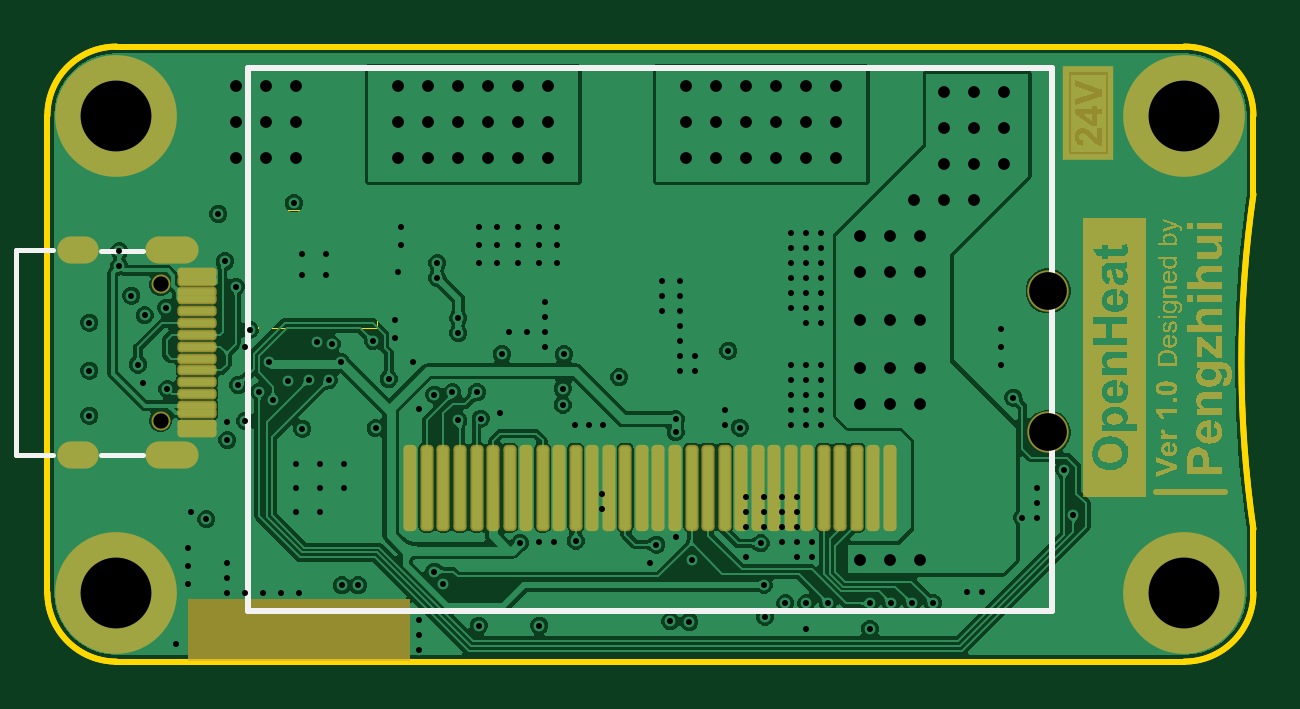
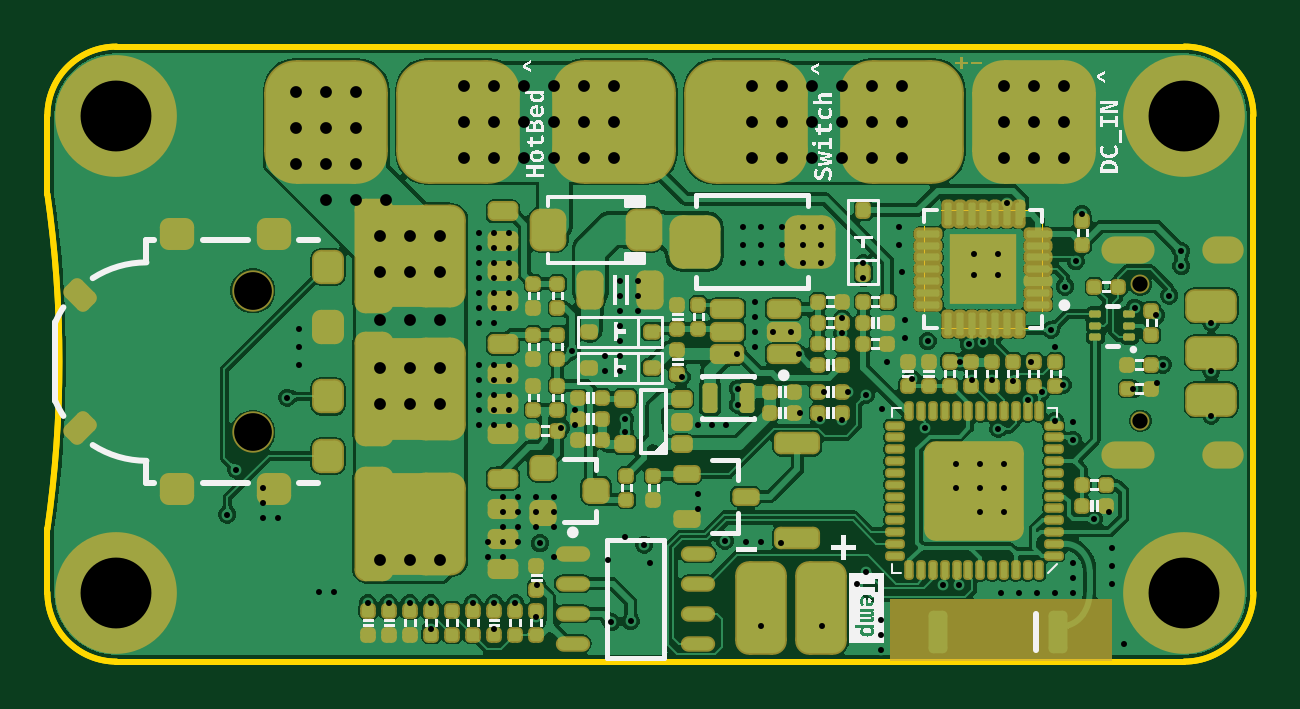
Circuit board: 12 layer files. Board 51.1 x 26.0 mm.
- drill: OpenHeat-RoundHoles.TXT (3018 bytes)
- drill: OpenHeat-SlotHoles.TXT (234 bytes)
- bottom_copper: OpenHeat.GBL (176990 bytes)
- bottom_silk: OpenHeat.GBO (59132 bytes)
- paste: OpenHeat.GBP (17487 bytes)
- bottom_mask: OpenHeat.GBS (18269 bytes)
- outline: OpenHeat.GKO (671 bytes)
- outline: OpenHeat.GM1 (2023 bytes)
- top_copper: OpenHeat.GTL (76767 bytes)
- top_silk: OpenHeat.GTO (543 bytes)
- paste: OpenHeat.GTP (1859 bytes)
- top_mask: OpenHeat.GTS (81619 bytes)

=== drill: OpenHeat-RoundHoles.TXT ===
M48
;Layer_Color=9474304
;FILE_FORMAT=2:5
INCH,TZ
;TYPE=PLATED
T1F00S00C0.01000
T2F00S00C0.01968
T4F00S00C0.02559
T5F00S00C0.06299
T6F00S00C0.11811
%
T01
X21500Y3000
X23500Y13000
X30000Y14000
Y11500
X33000
X36000
X39000
X42000
X49100Y12700
X51800
X66000Y13000
X62000Y7000
Y4500
Y2000
X71900Y6000
X82000
X103800Y6700
X107000Y6600
X119600Y7500
X119400Y12800
X123000Y9700
X126500
X130100
X137100
X140600
X144100
X147600
X153200Y11600
X155700
X137100Y5400
X126500Y5500
X127500Y17500
X125000
Y20000
Y22500
Y25000
Y27500
X122500
Y25000
Y22500
Y20000
X118900Y19700
X119500Y22500
Y25000
Y27500
X116500
Y25000
Y22500
Y17500
X107500Y17000
X104700Y20700
X101500Y19500
X100500Y16500
X88059Y20141
X84500Y20000
X82000
X78800Y19800
X64500Y15000
X45500Y25000
Y29000
X49500
Y33000
X45500
X54700Y38900
X56900Y47100
X61000Y50000
X58000Y54000
Y57000
X54300Y53400
X47400Y52900
X45000Y53200
X48850Y50000
X46900Y46900
X43600Y47000
X46500Y64500
Y68000
X59000Y69500
Y72500
X58500Y65000
X65000Y63900
Y66400
X72000Y66500
X75000
Y69500
X72000
Y72500
X75000
X78500
Y69500
Y66500
X82000
X85000
Y69500
X82000
Y72500
X85000
X83000Y60000
Y57500
Y55000
Y52500
X86100Y51200
X85900Y45500
Y42800
X87900Y39400
X90200
X92600
X95300Y47400
X105500Y48500
X108000
Y51000
X105500
Y53500
Y56000
Y58500
Y61000
Y63500
X102500
Y61000
Y58500
X113500Y51800
X113000Y42000
Y39500
X115400Y39000
X124000Y39445
Y41945
Y44445
Y46945
Y49445
X126500
X129000
Y46945
X126500
Y44445
X129000
Y41945
X126500
Y39445
X129000
Y56500
X126500
Y59000
X129000
Y61500
X126500
X124000
Y59000
Y64000
X126500
X129000
Y66500
X126500
X124000
Y69000
X126500
X129000
Y71500
X126500
X124000
X104700Y40400
Y38200
X92500Y28000
Y25500
X75500Y41500
X72200Y40500
X68500Y40200
X67500Y44900
X64500Y44500
X61900Y42100
X71600Y44900
X75760Y51260
X77000Y55000
X80000
X68500Y54750
Y57200
X159000Y55500
Y52500
Y49500
X161000Y44000
X165000Y29000
Y26500
Y24000
X162500
X171000Y24500
X169500Y32000
X127500Y20000
X41500Y25000
Y29000
Y33000
X42500Y38800
X37600Y43600
X35300Y45000
X31800Y46100
X33000Y40100
X30000Y40000
Y36900
X26500Y23700
X24000Y25000
X23500Y19000
Y16000
X30000Y16500
X20000Y45400
X16000Y46500
X15100Y49500
X7000Y48500
Y41000
Y56500
X16200Y57700
X19800Y59000
X14000Y61000
X12000Y65900
Y68400
X29600Y66700
X31400Y62500
X33700Y55300
X33000Y52500
X37000Y50000
X40100Y46800
X42500Y64500
Y68000
X41100Y76400
X28500Y74600
T02
X58500Y84000
X63500
X68500
X73500
X78500
X83500
Y90000
X78500
X73500
X68500
X63500
X58500
Y96000
X63500
X68500
X73500
X78500
X83500
X106500
X111500
X116500
X121500
X126500
X131500
Y90000
X126500
X121500
X116500
X111500
X106500
Y84000
X111500
X116500
X121500
X126500
X131500
X135500Y71000
X140500
X145500
Y65000
X140500
X135500
Y57000
X140500
X145500
Y49000
X140500
X135500
Y43000
X140500
X145500
Y17000
X140500
X135500
X144500Y77000
X149500
X154500
Y83000
X159500
Y89000
X154500
X149500
Y83000
Y95000
X154500
X159500
X41500Y96000
X36500
X31500
Y90000
X36500
X41500
Y84000
X36500
X31500
T04
X18858Y40122
Y62878
T05
X166783Y38189
Y61811
T06
X11500Y11500
X189500
Y91000
X11500
M30

=== drill: OpenHeat-SlotHoles.TXT ===
M48
;Layer_Color=9474304
;FILE_FORMAT=2:5
INCH,TZ
;TYPE=PLATED
T3F00S00C0.02362
%
G90
G05
T03
G00X3898Y34472
M15
G01X6260
M16
G00X18661Y34472
M15
G01X22992
M16
G00X18661Y68528
M15
G01X22992
M16
G00X3898Y68528
M15
G01X6260
M16
M17
M30

=== bottom_copper: OpenHeat.GBL (176990 bytes, source omitted) ===
=== bottom_silk: OpenHeat.GBO (59132 bytes, source omitted) ===
=== paste: OpenHeat.GBP (17487 bytes, source withheld) ===
=== bottom_mask: OpenHeat.GBS (18269 bytes, source withheld) ===
=== outline: OpenHeat.GKO ===
G04*
G04 #@! TF.GenerationSoftware,Altium Limited,Altium Designer,21.6.1 (37)*
G04*
G04 Layer_Color=16711935*
%FSLAX25Y25*%
%MOIN*%
G70*
G04*
G04 #@! TF.SameCoordinates,AC7CD038-FE90-4222-8F95-758E89F8CD36*
G04*
G04*
G04 #@! TF.FilePolarity,Positive*
G04*
G01*
G75*
%ADD10C,0.01000*%
D10*
X201000Y77900D02*
G03*
X201000Y22100I193603J-27900D01*
G01*
X0Y11500D02*
G03*
X11500Y0I11500J0D01*
G01*
Y102500D02*
G03*
X0Y91000I0J-11500D01*
G01*
X189500Y0D02*
G03*
X201000Y11500I0J11500D01*
G01*
Y91000D02*
G03*
X189500Y102500I-11500J0D01*
G01*
X201000Y77900D02*
Y91000D01*
Y11500D02*
Y22100D01*
X11500Y0D02*
X189500D01*
X0Y11500D02*
Y91000D01*
X11500Y102500D02*
X189500D01*
M02*

=== outline: OpenHeat.GM1 ===
G04*
G04 #@! TF.GenerationSoftware,Altium Limited,Altium Designer,21.6.1 (37)*
G04*
G04 Layer_Color=16711935*
%FSLAX25Y25*%
%MOIN*%
G70*
G04*
G04 #@! TF.SameCoordinates,AC7CD038-FE90-4222-8F95-758E89F8CD36*
G04*
G04*
G04 #@! TF.FilePolarity,Positive*
G04*
G01*
G75*
%ADD10C,0.01000*%
%ADD107C,0.00000*%
D10*
X201000Y77900D02*
G03*
X201000Y22100I193352J-27900D01*
G01*
X11500Y102500D02*
G03*
X0Y91000I0J-11500D01*
G01*
X201000D02*
G03*
X189500Y102500I-11500J0D01*
G01*
Y0D02*
G03*
X201000Y11500I0J11500D01*
G01*
X0D02*
G03*
X11500Y0I11500J0D01*
G01*
X201000Y77900D02*
Y91000D01*
Y11500D02*
Y22100D01*
X11500Y102500D02*
X189500D01*
X0Y11500D02*
Y91000D01*
X11500Y0D02*
X189500D01*
D107*
X35150Y55550D02*
Y75250D01*
Y55550D02*
X54850D01*
Y75250D01*
X35150D02*
X54850D01*
Y58894D02*
Y60094D01*
Y58894D02*
Y60094D01*
Y60863D02*
Y62063D01*
Y60863D02*
Y62063D01*
Y62831D02*
Y64031D01*
Y62831D02*
Y64031D01*
Y64800D02*
Y66000D01*
Y64800D02*
Y66000D01*
Y66768D02*
Y67968D01*
Y66768D02*
Y67968D01*
Y68737D02*
Y69937D01*
Y68737D02*
Y69937D01*
Y70705D02*
Y71905D01*
Y70705D02*
Y71905D01*
X50305Y75250D02*
X51506D01*
X50305D02*
X51506D01*
X48337D02*
X49537D01*
X48337D02*
X49537D01*
X46369D02*
X47569D01*
X46369D02*
X47569D01*
X44400D02*
X45600D01*
X44400D02*
X45600D01*
X42432D02*
X43632D01*
X42432D02*
X43632D01*
X40463D02*
X41663D01*
X40463D02*
X41663D01*
X38495D02*
X39694D01*
X38495D02*
X39694D01*
X35150Y70705D02*
Y71905D01*
Y70705D02*
Y71905D01*
Y68737D02*
Y69937D01*
Y68737D02*
Y69937D01*
Y66768D02*
Y67968D01*
Y66768D02*
Y67968D01*
Y64800D02*
Y66000D01*
Y64800D02*
Y66000D01*
Y62831D02*
Y64031D01*
Y62831D02*
Y64031D01*
Y60863D02*
Y62063D01*
Y60863D02*
Y62063D01*
Y58894D02*
Y60094D01*
Y58894D02*
Y60094D01*
X38495Y55550D02*
X39694D01*
X38495D02*
X39694D01*
X40463D02*
X41663D01*
X40463D02*
X41663D01*
X42432D02*
X43632D01*
X42432D02*
X43632D01*
X44400D02*
X45600D01*
X44400D02*
X45600D01*
X46369D02*
X47569D01*
X46369D02*
X47569D01*
X48337D02*
X49537D01*
X48337D02*
X49537D01*
X50305D02*
X51506D01*
X50305D02*
X51506D01*
M02*

=== top_copper: OpenHeat.GTL (76767 bytes, source omitted) ===
=== top_silk: OpenHeat.GTO ===
G04*
G04 #@! TF.GenerationSoftware,Altium Limited,Altium Designer,21.6.1 (37)*
G04*
G04 Layer_Color=65535*
%FSLAX25Y25*%
%MOIN*%
G70*
G04*
G04 #@! TF.SameCoordinates,AC7CD038-FE90-4222-8F95-758E89F8CD36*
G04*
G04*
G04 #@! TF.FilePolarity,Positive*
G04*
G01*
G75*
%ADD10C,0.01000*%
%ADD11C,0.00800*%
D10*
X33500Y99000D02*
X167500D01*
X33500Y8500D02*
Y99000D01*
X167500Y8500D02*
Y99000D01*
X33500Y8500D02*
X167500D01*
D11*
X-5158Y34472D02*
Y68528D01*
X860D01*
X8860Y68500D02*
X15860D01*
X-5158Y34472D02*
X860D01*
X8860Y34500D02*
X15860D01*
M02*

=== paste: OpenHeat.GTP (1859 bytes, source withheld) ===
=== top_mask: OpenHeat.GTS (81619 bytes, source omitted) ===
